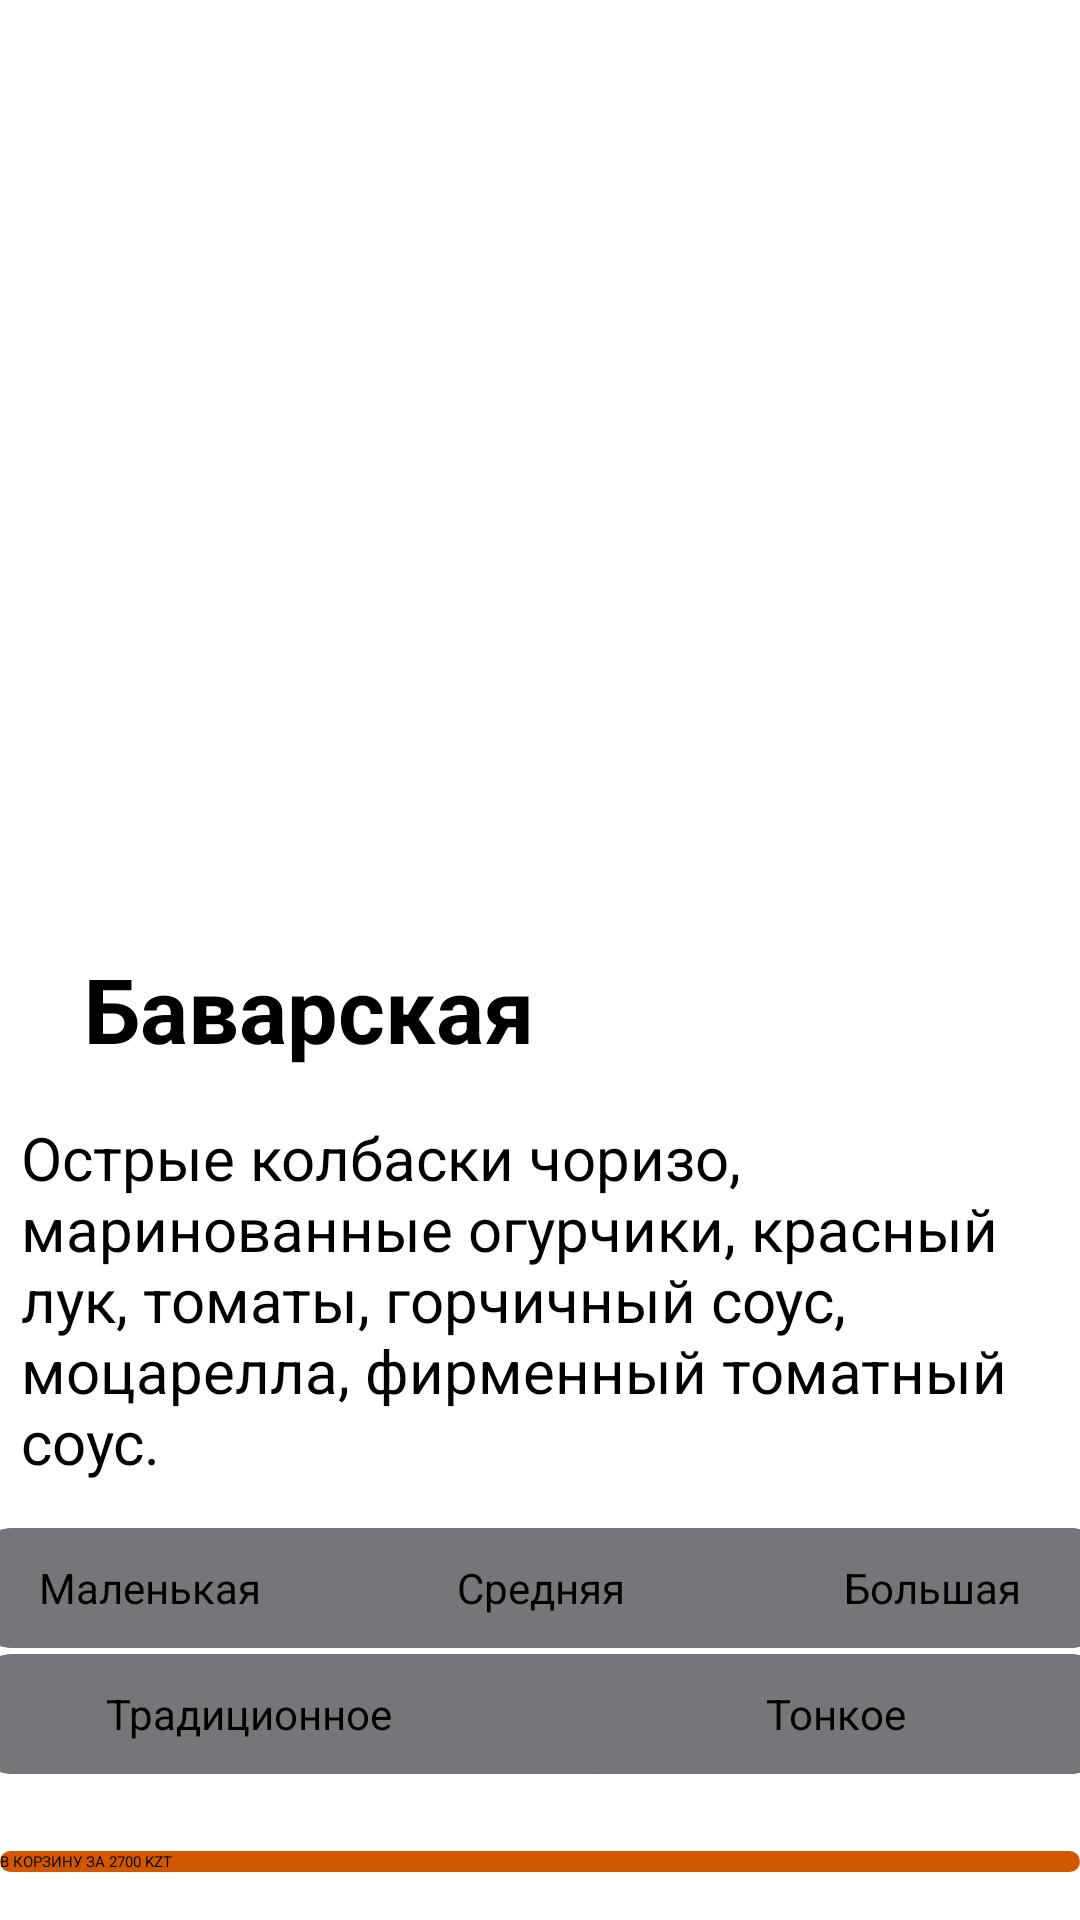

Write the Android layout XML for this screen, with the resource values it uses.
<!-- AndroidManifest.xml: application theme Theme.Dodo -->
<!-- res/layout/activity_details.xml -->
<?xml version="1.0" encoding="utf-8"?>
<androidx.constraintlayout.widget.ConstraintLayout xmlns:android="http://schemas.android.com/apk/res/android"
    xmlns:app="http://schemas.android.com/apk/res-auto"
    xmlns:tools="http://schemas.android.com/tools"
    android:layout_width="match_parent"
    android:layout_height="match_parent"
    tools:context=".DetailsActivity">

    <androidx.constraintlayout.widget.ConstraintLayout
        android:layout_width="match_parent"
        android:layout_height="match_parent">

        <ImageView
            android:id="@+id/imageView"
            android:layout_width="300dp"
            android:layout_height="300dp"
            app:layout_constraintEnd_toEndOf="parent"
            app:layout_constraintStart_toStartOf="parent"
            app:layout_constraintTop_toTopOf="parent"
            app:srcCompat="@drawable/ic_launcher_background" />

        <TextView
                android:id="@+id/details_name"
                android:layout_width="194dp"
                android:layout_height="wrap_content"
                android:layout_marginStart="28dp"
                android:layout_marginTop="16dp"
                android:background="@color/white"
                android:fontFamily="sans-serif"
                android:text="@string/default_name"
                android:textColor="@color/black"
                android:textSize="30sp"
                android:textStyle="bold"
                app:layout_constraintStart_toStartOf="parent"
                app:layout_constraintTop_toBottomOf="@+id/imageView" />

        <TextView
            android:id="@+id/details_description"
            android:layout_width="344dp"
            android:layout_height="135dp"
            android:layout_marginTop="16dp"
            android:fontFamily="sans-serif"
            android:text="@string/default_description"
            android:textColor="@color/black"
            android:textSize="20sp"
            app:layout_constraintEnd_toEndOf="parent"
            app:layout_constraintHorizontal_bias="0.436"
            app:layout_constraintStart_toStartOf="parent"
            app:layout_constraintTop_toBottomOf="@+id/details_name" />

        <LinearLayout
            android:id="@+id/sizes"
            android:layout_width="391dp"
            android:layout_height="40dp"
            android:layout_marginTop="2dp"
            android:background="@drawable/round_background_details"
            android:orientation="horizontal"
            app:layout_constraintEnd_toEndOf="parent"
            app:layout_constraintStart_toStartOf="parent"
            app:layout_constraintTop_toBottomOf="@+id/details_description">

            <RadioButton
                android:id="@+id/small"
                android:layout_width="match_parent"
                android:layout_height="match_parent"
                android:layout_weight="1"
                android:background="@drawable/round_background_details"
                android:buttonTint="@android:color/white"
                android:fontFamily="sans-serif"
                android:text="Маленькая"
                android:textColor="@color/black"
                android:textSize="14sp"
                android:gravity="center"
                tools:ignore="TouchTargetSizeCheck" />

            <RadioButton
                android:id="@+id/medium"
                android:layout_width="match_parent"
                android:layout_height="match_parent"
                android:layout_weight="1"
                android:background="@drawable/round_background_details"
                android:buttonTint="@android:color/white"
                android:fontFamily="sans-serif"
                android:text="Средняя"
                android:textColor="@color/black"
                android:textSize="14sp"
                android:gravity="center"
                tools:ignore="TouchTargetSizeCheck" />

            <RadioButton
                android:id="@+id/big"
                android:layout_width="match_parent"
                android:layout_height="match_parent"
                android:layout_weight="1"
                android:background="@drawable/round_background_details"
                android:buttonTint="@android:color/white"
                android:fontFamily="sans-serif"
                android:text="Большая"
                android:textColor="@color/black"
                android:textSize="14sp"
                android:gravity="center"
                tools:ignore="TouchTargetSizeCheck" />

        </LinearLayout>


        <LinearLayout
            android:id="@+id/dough_type"
            android:layout_width="391dp"
            android:layout_height="40dp"
            android:layout_marginTop="2dp"
            android:background="@drawable/round_background_details"
            android:orientation="horizontal"
            app:layout_constraintEnd_toEndOf="parent"
            app:layout_constraintStart_toStartOf="parent"
            app:layout_constraintTop_toBottomOf="@+id/sizes">

            <RadioButton
                android:id="@+id/traditional_dough"
                android:layout_width="match_parent"
                android:layout_height="match_parent"
                android:layout_weight="1"
                android:background="@drawable/round_background_details"
                android:buttonTint="@android:color/white"
                android:fontFamily="sans-serif"
                android:text="Традиционное"
                android:textColor="@color/black"
                android:textSize="14sp"
                android:gravity="center"
                tools:ignore="TouchTargetSizeCheck" />

            <RadioButton
                android:id="@+id/thin_dough"
                android:layout_width="match_parent"
                android:layout_height="match_parent"
                android:layout_weight="1"
                android:buttonTint="@android:color/white"
                android:fontFamily="sans-serif"
                android:text="Тонкое"
                android:background="@drawable/round_background_details"
                android:textColor="@color/black"
                android:textSize="14sp"
                android:gravity="center"
                tools:ignore="TouchTargetSizeCheck" />

        </LinearLayout>


        <Button
            android:id="@+id/add_to_cart"
            android:layout_width="match_parent"
            android:layout_height="wrap_content"
            android:layout_marginBottom="16dp"
            android:background="@drawable/round_last_button"
            android:text="@string/default_price_in_details"
            android:textColor="#000000"
            app:layout_constraintBottom_toBottomOf="parent"
            app:layout_constraintEnd_toEndOf="parent"
            app:layout_constraintHorizontal_bias="0.0"
            app:layout_constraintStart_toStartOf="parent" />

    </androidx.constraintlayout.widget.ConstraintLayout>
</androidx.constraintlayout.widget.ConstraintLayout>
<!-- resources referenced by this layout -->
<resources>
  <color name="black">#FF000000</color>
  <color name="white">#FFFFFFFF</color>
  <!-- drawable round_background_details (drawable) -->
  <?xml version="1.0" encoding="utf-8"?>
  <shape xmlns:android="http://schemas.android.com/apk/res/android"
      android:shape="rectangle">
      <corners android:radius="20dp" />
      <solid android:color="@color/material_dynamic_neutral50" />
  </shape>
  <!-- drawable round_last_button (drawable) -->
  <?xml version="1.0" encoding="utf-8"?>
  <shape xmlns:android="http://schemas.android.com/apk/res/android"
      android:shape="rectangle">
      <corners android:radius="20dp" />
      <solid android:color="@color/price" />
  </shape>
  <string name="default_description">Острые колбаски чоризо, маринованные огурчики, красный лук, томаты, горчичный соус, моцарелла, фирменный томатный соус.</string>
  <string name="default_name">Баварская</string>
  <string name="default_price_in_details">В КОРЗИНУ ЗА 2700 KZT</string>
  <color name="price">#D15700</color>
</resources>
